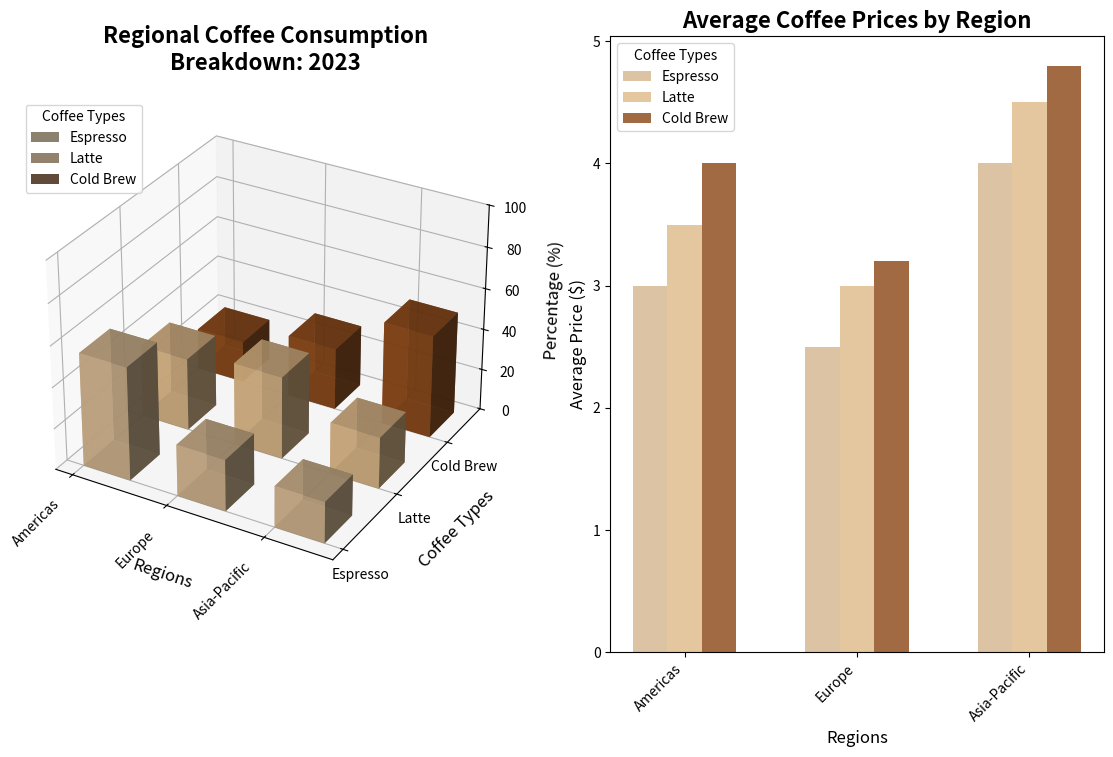

Here is the Python script that generated this plot:
import matplotlib.pyplot as plt
import numpy as np

regions = ['Americas', 'Europe', 'Asia-Pacific']
coffee_types = ['Espresso', 'Latte', 'Cold Brew']

consumption_data = np.array([
    [55, 25, 20],  
    [35, 40, 25],  
    [20, 30, 50]  
])

price_data = np.array([
    [3.0, 3.5, 4.0],  
    [2.5, 3.0, 3.2],  
    [4.0, 4.5, 4.8]   
])

fig = plt.figure(figsize=(14, 8))

ax1 = fig.add_subplot(121, projection='3d')
xpos, ypos = np.meshgrid(np.arange(len(regions)), np.arange(len(coffee_types)))
xpos = xpos.flatten()
ypos = ypos.flatten()
zpos = np.zeros_like(xpos)
dz = consumption_data.flatten()
dx = dy = 0.5

# Assign shuffled colors
colors = ['#D2B48C', '#DEB887', '#8B4513']

for i in range(len(coffee_types)):
    ax1.bar3d(xpos[ypos == i], ypos[ypos == i], zpos[ypos == i], dx, dy, dz[ypos == i], 
             color=colors[i], alpha=0.8, label=coffee_types[i])

ax1.set_xlabel('Regions', fontsize=12, labelpad=10)
ax1.set_ylabel('Coffee Types', fontsize=12, labelpad=10)
ax1.set_zlabel('Percentage (%)', fontsize=12, labelpad=10)
ax1.set_xticks(np.arange(len(regions)))
ax1.set_xticklabels(regions, rotation=45, ha='right', fontsize=10)
ax1.set_yticks(np.arange(len(coffee_types)))
ax1.set_yticklabels(coffee_types, fontsize=10)
ax1.set_zlim(0, 100)
ax1.set_title('Regional Coffee Consumption\nBreakdown: 2023', fontsize=16, weight='bold', pad=20)
ax1.legend(title='Coffee Types', loc='upper left', fontsize=10)

ax2 = fig.add_subplot(122)
bar_width = 0.2
indices = np.arange(len(regions))

for i, coffee_type in enumerate(coffee_types):
    ax2.bar(indices + i * bar_width, price_data[:, i], bar_width, label=coffee_type, color=colors[i], alpha=0.8)

ax2.set_xlabel('Regions', fontsize=12)
ax2.set_ylabel('Average Price ($)', fontsize=12)
ax2.set_title('Average Coffee Prices by Region', fontsize=16, weight='bold')
ax2.set_xticks(indices + bar_width)
ax2.set_xticklabels(regions, rotation=45, ha='right', fontsize=10)
ax2.legend(title='Coffee Types', fontsize=10)

plt.tight_layout()
plt.show()
